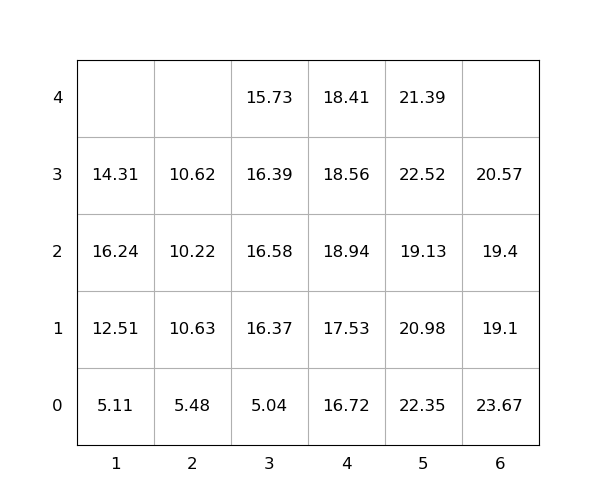

Data behind this chart, as committed beside it:
idx, loc_x, loc_y, loc_z, weight, group, score, seq, reloc, size(ft)
1, 6, 0, 0, 23.67, 0, 23.67, 1, 1.0, 20
2, 4, 0, 0, 16.72, 0, 16.72, 2, 0, 20
3, 1, 0, 0, 5.11, 0, 5.11, 3, 0, 20
4, 4, 0, 1, 17.53, 0, 17.53, 4, 1.0, 20
5, 5, 0, 0, 22.35, 0, 22.35, 5, 1.0, 20
6, 1, 0, 1, 12.51, 0, 12.51, 6, 0, 20
7, 3, 0, 0, 5.04, 0, 5.04, 7, 0, 20
8, 4, 0, 2, 18.94, 0, 18.94, 8, 1.0, 20
9, 5, 0, 1, 20.98, 0, 20.98, 9, 1.0, 20
10, 6, 0, 1, 19.1, 0, 19.1, 10, 1.0, 20
11, 3, 0, 1, 16.37, 0, 16.37, 11, 1.0, 20
12, 4, 0, 3, 18.56, 0, 18.56, 12, 1.0, 20
13, 3, 0, 2, 16.58, 0, 16.58, 13, 1.0, 20
14, 5, 0, 2, 19.13, 0, 19.13, 14, 1.0, 20
15, 3, 0, 3, 16.39, 0, 16.39, 15, 1.0, 20
16, 1, 0, 2, 16.24, 0, 16.24, 16, 1.0, 20
17, 3, 0, 4, 15.73, 0, 15.73, 17, 1.0, 20
18, 2, 0, 0, 5.48, 0, 5.48, 18, 0, 20
19, 5, 0, 3, 22.52, 0, 22.52, 19, 1.0, 20
20, 1, 0, 3, 14.31, 0, 14.31, 20, 1.0, 20
21, 2, 0, 1, 10.63, 0, 10.63, 21, 1.0, 20
22, 6, 0, 2, 19.4, 0, 19.4, 22, 1.0, 20
23, 2, 0, 2, 10.22, 0, 10.22, 23, 1.0, 20
24, 2, 0, 3, 10.62, 0, 10.62, 24, 1.0, 20
25, 6, 0, 3, 20.57, 0, 20.57, 25, 1.0, 20
26, 5, 0, 4, 21.39, 0, 21.39, 26, 1.0, 20
27, 4, 0, 4, 18.41, 0, 18.41, 27, 1.0, 20
